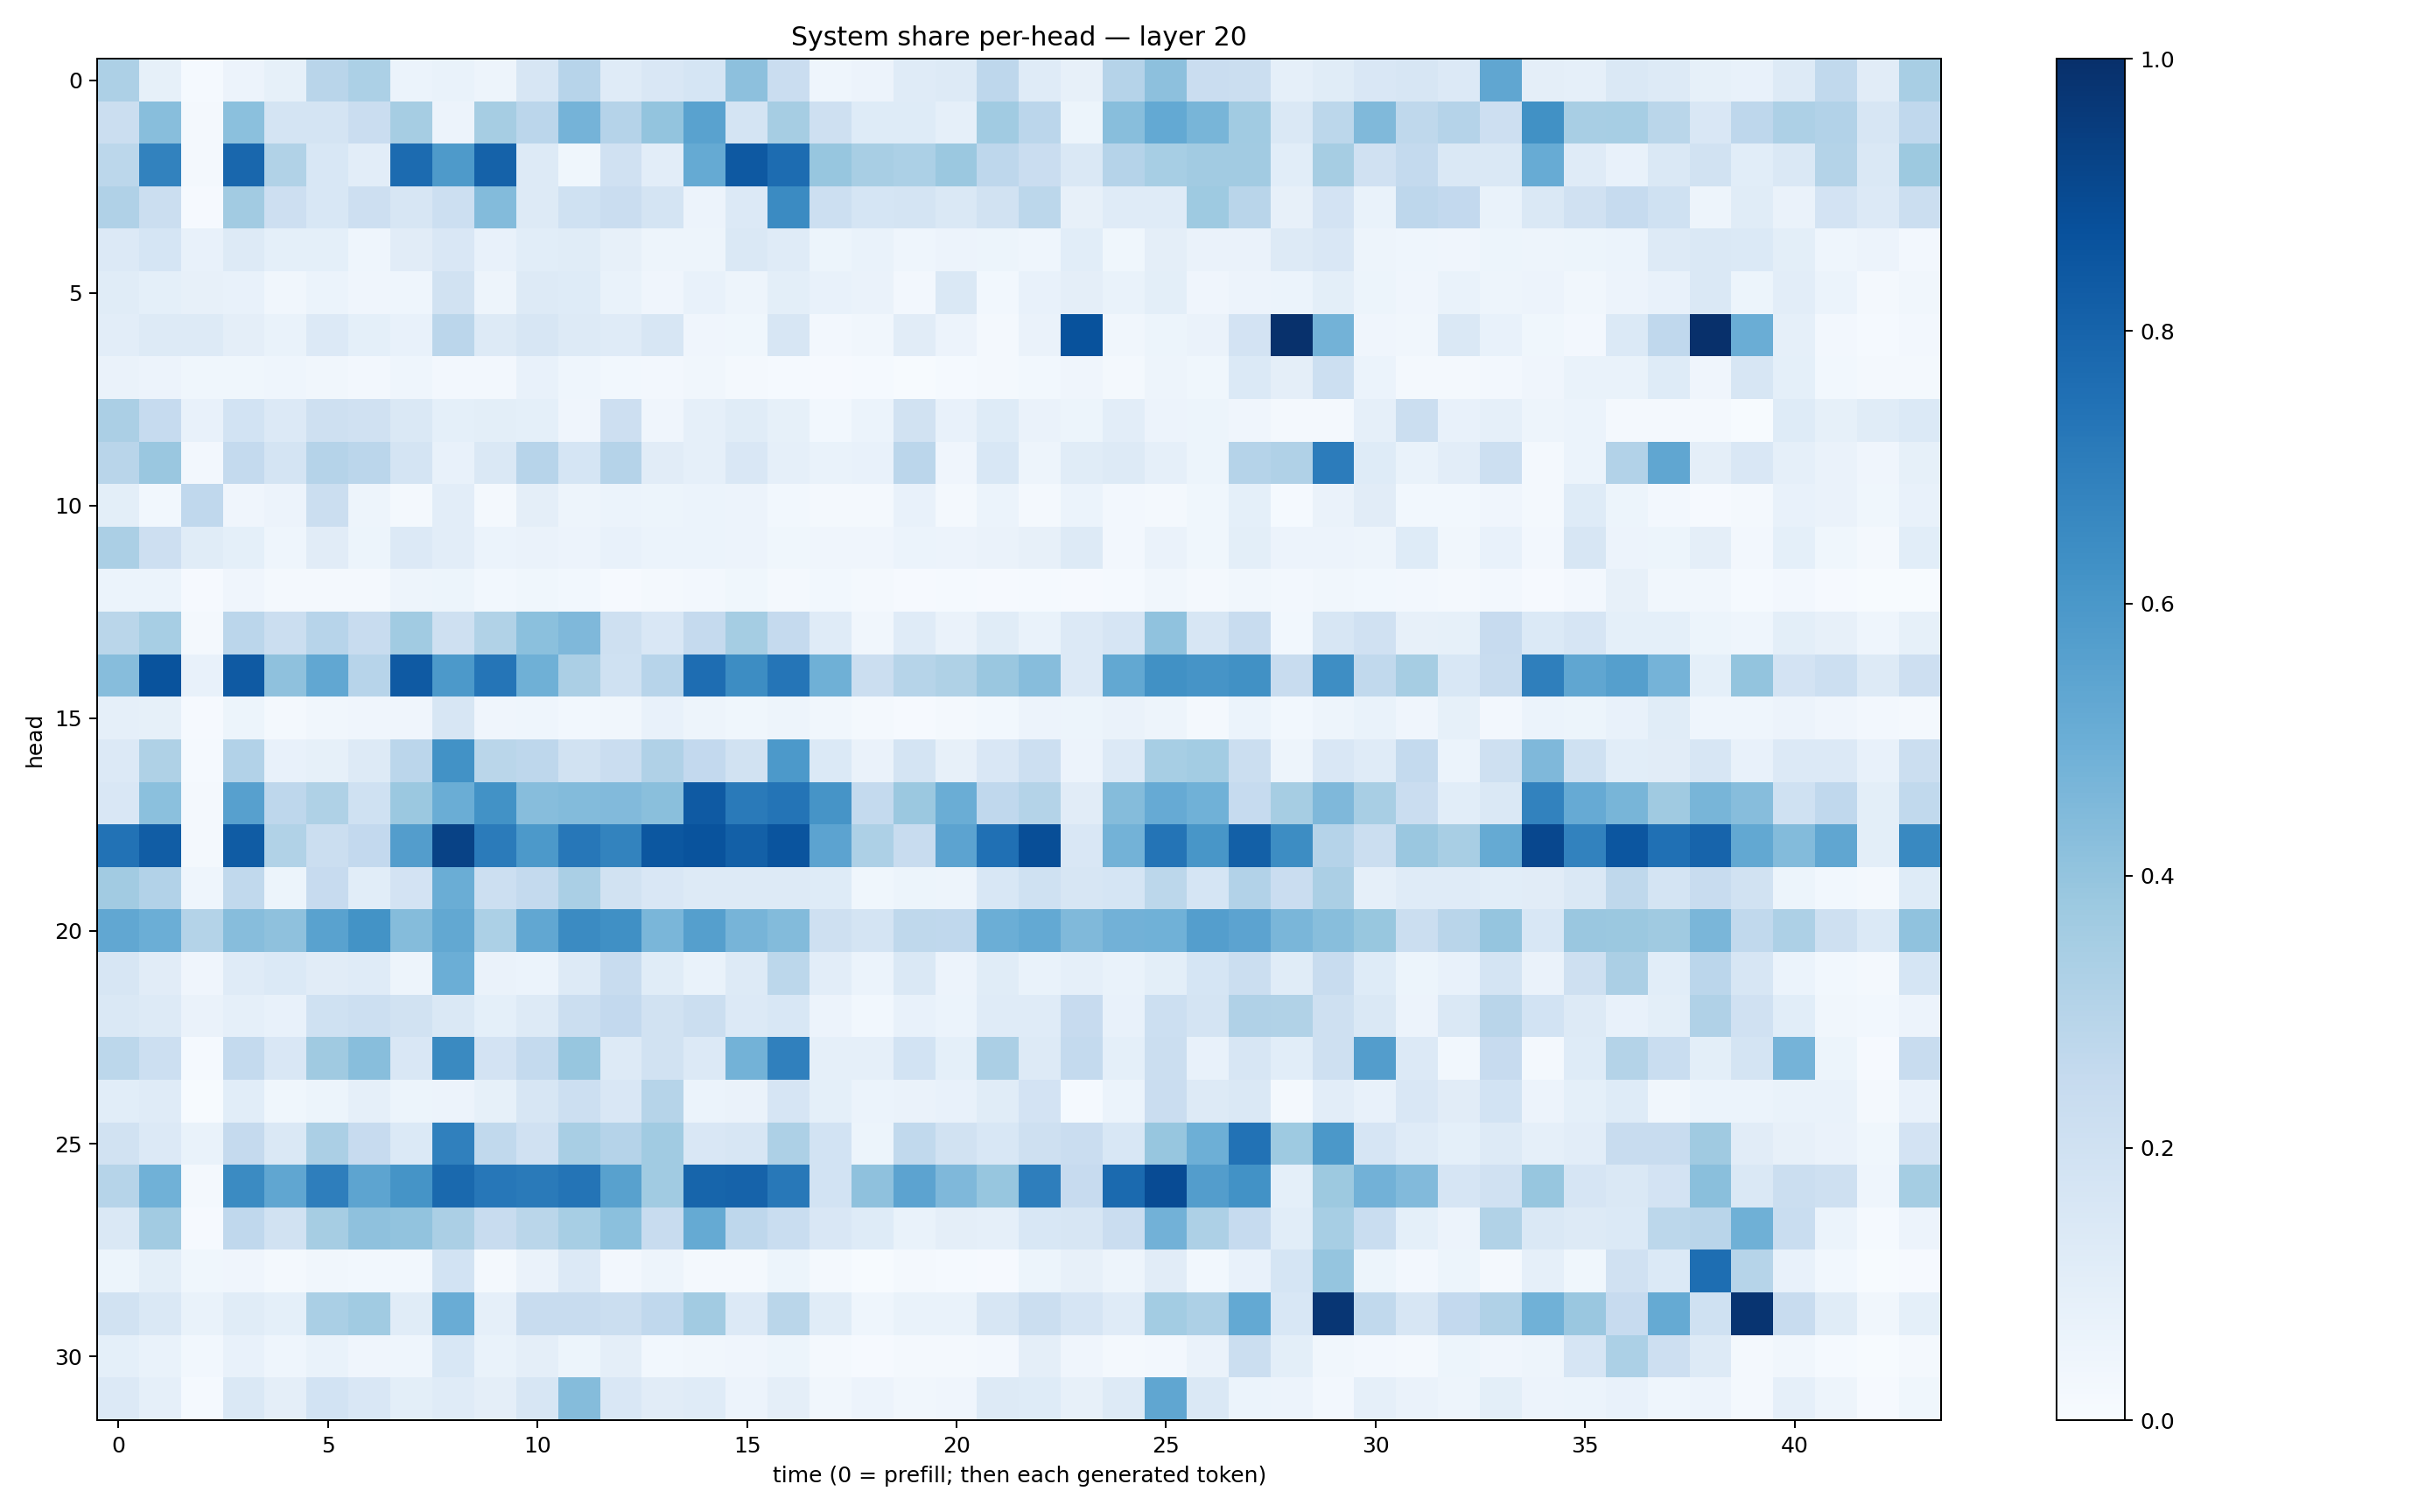

Data behind this chart, as committed beside it:
0.3270496, 0.083577566, 0.012685956, 0.05843327, 0.0846005, 0.2916858, 0.32835445, 0.06211392, 0.06830052, 0.04780042, 0.1597363, 0.29371336, 0.12106854, 0.15226534, 0.17134094, 0.41698763, 0.2299863, 0.043902922, 0.05739031, 0.117285505, 0.13070561, 0.27696362, 0.120488256, 0.07897131
0.2265, 0.426, 0.01864, 0.42, 0.1754, 0.178, 0.23, 0.3498, 0.05569, 0.35, 0.2826, 0.4759, 0.3009, 0.3994, 0.5545, 0.1722, 0.3494, 0.2033, 0.1215, 0.1215, 0.08738, 0.3644, 0.2822, 0.05085
0.281, 0.6816, 0.02311, 0.7879, 0.3133, 0.1531, 0.1034, 0.7719, 0.5891, 0.8049, 0.1292, 0.03569, 0.1967, 0.1024, 0.5176, 0.8426, 0.7661, 0.3932, 0.3399, 0.3307, 0.3818, 0.2736, 0.2288, 0.1478
0.3168, 0.2217, 0.01101, 0.363, 0.2138, 0.1559, 0.2123, 0.1623, 0.2166, 0.4381, 0.1306, 0.2012, 0.2274, 0.1786, 0.05571, 0.1333, 0.6491, 0.2166, 0.1694, 0.1764, 0.1464, 0.1886, 0.2781, 0.07864
0.1356, 0.1698, 0.07763, 0.1288, 0.09289, 0.09289, 0.04536, 0.112, 0.1514, 0.07417, 0.1065, 0.1163, 0.08201, 0.0471, 0.04774, 0.1467, 0.1199, 0.05411, 0.0666, 0.04626, 0.05717, 0.0527, 0.04568, 0.1063
0.1162, 0.09313, 0.08029, 0.07158, 0.03387, 0.06103, 0.03969, 0.04348, 0.191, 0.04855, 0.1307, 0.1213, 0.0684, 0.03915, 0.07672, 0.04889, 0.09916, 0.07743, 0.06602, 0.02711, 0.1456, 0.02952, 0.07077, 0.09544
0.1025, 0.1311, 0.1253, 0.0971, 0.06774, 0.1346, 0.09166, 0.07279, 0.283, 0.1303, 0.1581, 0.1302, 0.1172, 0.1614, 0.03936, 0.03748, 0.159, 0.02541, 0.03509, 0.1126, 0.05659, 0.01921, 0.06376, 0.8684
0.06286, 0.05648, 0.03834, 0.03683, 0.04536, 0.0326, 0.02574, 0.04522, 0.02589, 0.02732, 0.07769, 0.04648, 0.02814, 0.02477, 0.03125, 0.0211, 0.01494, 0.009982, 0.01452, 0.006902, 0.01429, 0.02047, 0.02796, 0.04069
0.3355, 0.2481, 0.07476, 0.1852, 0.1357, 0.2038, 0.1981, 0.1472, 0.09137, 0.0983, 0.09029, 0.03997, 0.2127, 0.03939, 0.08872, 0.117, 0.08208, 0.03, 0.06165, 0.192, 0.07467, 0.1241, 0.06406, 0.05379
0.2892, 0.3864, 0.02601, 0.2567, 0.1752, 0.3037, 0.285, 0.174, 0.0739, 0.1482, 0.2966, 0.1705, 0.3037, 0.1131, 0.08916, 0.15, 0.0884, 0.06968, 0.07379, 0.2821, 0.04257, 0.1542, 0.05002, 0.1133
0.09943, 0.0312, 0.2657, 0.04025, 0.05724, 0.2264, 0.04795, 0.01619, 0.1054, 0.0183, 0.09443, 0.04942, 0.06239, 0.05263, 0.05903, 0.05501, 0.02987, 0.01917, 0.0201, 0.0723, 0.01567, 0.05886, 0.01867, 0.06202
0.3337, 0.2143, 0.1163, 0.09025, 0.04562, 0.1122, 0.05336, 0.1361, 0.103, 0.06134, 0.06358, 0.05785, 0.07688, 0.05966, 0.05882, 0.0579, 0.03738, 0.04273, 0.04136, 0.06232, 0.05603, 0.06411, 0.0809, 0.1314
0.06248, 0.06167, 0.00887, 0.04059, 0.02187, 0.0218, 0.01638, 0.04936, 0.05203, 0.02891, 0.03545, 0.03035, 0.01138, 0.01625, 0.02422, 0.03655, 0.0233, 0.0299, 0.02112, 0.01063, 0.01305, 0.01028, 0.01524, 0.01117
0.2885, 0.3464, 0.01726, 0.2831, 0.2191, 0.2967, 0.237, 0.3635, 0.2042, 0.3134, 0.4208, 0.453, 0.2055, 0.1487, 0.25, 0.3549, 0.253, 0.1176, 0.03442, 0.1175, 0.06485, 0.1136, 0.06701, 0.1364
0.4309, 0.8663, 0.07054, 0.8373, 0.4111, 0.5279, 0.2933, 0.8386, 0.5913, 0.7306, 0.492, 0.3351, 0.201, 0.2936, 0.7625, 0.6408, 0.7329, 0.489, 0.219, 0.2978, 0.322, 0.3831, 0.4315, 0.1346
0.08889, 0.08375, 0.009393, 0.05241, 0.0219, 0.03441, 0.04063, 0.04259, 0.1577, 0.03955, 0.0464, 0.03019, 0.03168, 0.07124, 0.04931, 0.03724, 0.05023, 0.03138, 0.01822, 0.01031, 0.02315, 0.03003, 0.05737, 0.05278
0.1346, 0.3228, 0.01178, 0.3095, 0.0718, 0.08228, 0.1266, 0.2847, 0.6223, 0.2877, 0.2751, 0.1947, 0.2276, 0.3178, 0.2598, 0.1947, 0.5934, 0.1389, 0.06542, 0.1781, 0.079, 0.1502, 0.2183, 0.05479
0.1496, 0.4196, 0.01707, 0.5596, 0.2759, 0.3204, 0.2006, 0.3825, 0.5021, 0.6234, 0.4298, 0.4384, 0.4441, 0.4222, 0.838, 0.7114, 0.7378, 0.6107, 0.2544, 0.382, 0.5003, 0.2671, 0.3076, 0.1129
0.7425, 0.8258, 0.02329, 0.8288, 0.3157, 0.2232, 0.259, 0.5716, 0.9277, 0.7108, 0.59, 0.7227, 0.6764, 0.8486, 0.8672, 0.8129, 0.8598, 0.5431, 0.3243, 0.2409, 0.546, 0.7509, 0.8833, 0.1519
0.3632, 0.3111, 0.04458, 0.2618, 0.05232, 0.2447, 0.1073, 0.1825, 0.5024, 0.2157, 0.2544, 0.3367, 0.1942, 0.1492, 0.1259, 0.126, 0.1254, 0.1231, 0.03732, 0.05396, 0.04755, 0.1556, 0.2029, 0.1629
0.5289, 0.4972, 0.3085, 0.4312, 0.4119, 0.554, 0.6178, 0.4364, 0.5261, 0.3313, 0.5274, 0.6498, 0.6327, 0.4642, 0.5638, 0.4721, 0.4407, 0.2076, 0.1781, 0.2734, 0.268, 0.4983, 0.522, 0.4487
0.1623, 0.1131, 0.04251, 0.1186, 0.137, 0.1105, 0.1202, 0.04731, 0.4967, 0.06294, 0.0611, 0.129, 0.242, 0.1133, 0.06862, 0.1307, 0.2798, 0.1048, 0.06076, 0.1461, 0.05801, 0.1143, 0.06886, 0.08701
0.1413, 0.1271, 0.06511, 0.08923, 0.07731, 0.2012, 0.2171, 0.189, 0.1447, 0.09015, 0.1321, 0.2189, 0.2615, 0.1879, 0.2221, 0.1344, 0.1534, 0.05848, 0.02813, 0.07239, 0.06186, 0.1204, 0.1183, 0.2452
0.2794, 0.2149, 0.01301, 0.2562, 0.152, 0.3705, 0.4261, 0.1515, 0.6529, 0.1799, 0.2569, 0.3916, 0.1324, 0.1935, 0.1366, 0.4779, 0.6882, 0.08866, 0.08824, 0.1841, 0.09317, 0.3342, 0.1302, 0.2559
0.1057, 0.1193, 0.005301, 0.1077, 0.03608, 0.05369, 0.0897, 0.05125, 0.05804, 0.0833, 0.1632, 0.2159, 0.1496, 0.2993, 0.05971, 0.06334, 0.1671, 0.09227, 0.06165, 0.0636, 0.07495, 0.1152, 0.183, 0.01345
0.1909, 0.1349, 0.06656, 0.2516, 0.1446, 0.3353, 0.2451, 0.1395, 0.6902, 0.263, 0.1957, 0.3403, 0.3015, 0.3656, 0.1488, 0.1596, 0.3245, 0.1853, 0.05254, 0.2636, 0.189, 0.1536, 0.2046, 0.2286
0.3003, 0.4864, 0.01717, 0.6486, 0.5328, 0.6974, 0.5416, 0.6162, 0.7774, 0.725, 0.7141, 0.7381, 0.5576, 0.3636, 0.7948, 0.8039, 0.7206, 0.1844, 0.4127, 0.5468, 0.4498, 0.3941, 0.698, 0.2445
0.1484, 0.362, 0.01039, 0.2691, 0.1877, 0.3488, 0.4125, 0.4046, 0.3356, 0.242, 0.2877, 0.3457, 0.4217, 0.2362, 0.5186, 0.2741, 0.2314, 0.1513, 0.1248, 0.0694, 0.09679, 0.08649, 0.1547, 0.1614
0.05201, 0.1006, 0.03728, 0.04104, 0.0204, 0.0351, 0.02777, 0.02745, 0.1866, 0.02191, 0.06569, 0.1359, 0.0267, 0.04817, 0.01992, 0.02199, 0.05419, 0.01598, 0.005376, 0.01634, 0.01493, 0.01155, 0.05382, 0.08016
0.1939, 0.1429, 0.06707, 0.117, 0.09074, 0.3372, 0.3643, 0.1143, 0.5062, 0.08704, 0.2347, 0.2357, 0.2212, 0.2678, 0.3596, 0.136, 0.2865, 0.1164, 0.04581, 0.06782, 0.0674, 0.1616, 0.2242, 0.1647
0.09046, 0.06658, 0.03067, 0.07058, 0.04333, 0.06752, 0.04085, 0.04448, 0.1533, 0.06959, 0.09466, 0.05084, 0.09692, 0.03017, 0.03462, 0.04083, 0.05389, 0.02229, 0.01053, 0.01982, 0.01867, 0.02596, 0.09418, 0.04031
0.1349, 0.08942, 0.01543, 0.1467, 0.09724, 0.1873, 0.1522, 0.09766, 0.1211, 0.09727, 0.1638, 0.4341, 0.1516, 0.1115, 0.1203, 0.05846, 0.09622, 0.03404, 0.05543, 0.03245, 0.04071, 0.1298, 0.1248, 0.07978
